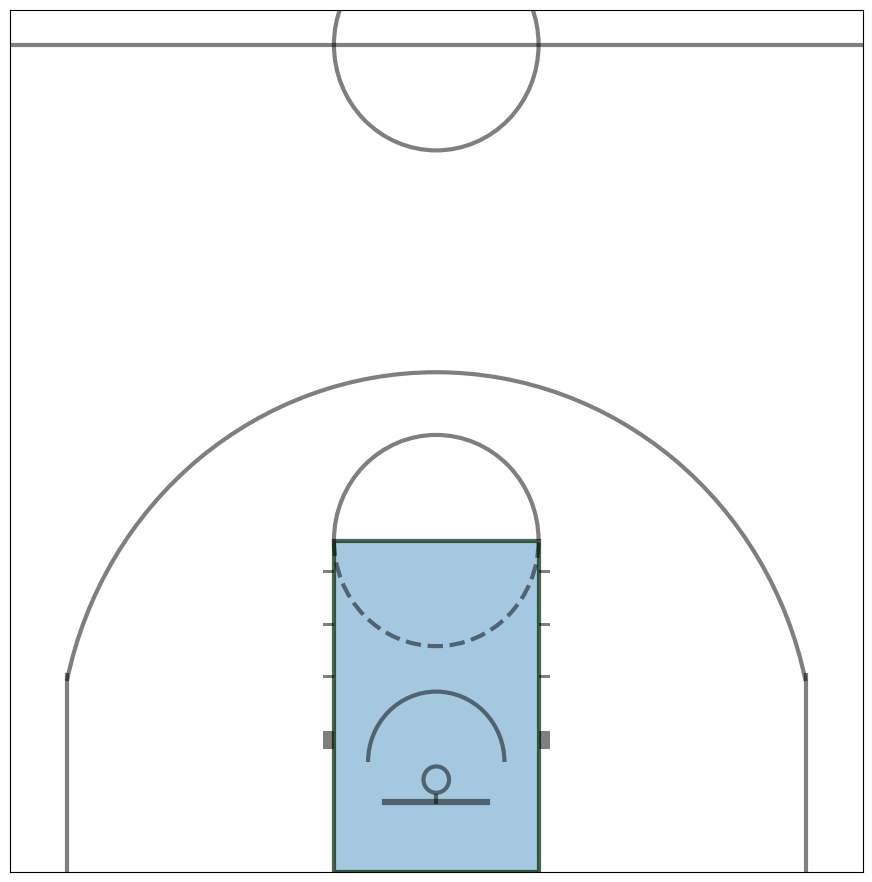

Write the Python code that produced this figure.
import matplotlib.pylab as plt
import matplotlib as mpl
from matplotlib.patches import Circle, Rectangle, Arc


#start plotting

#lw = line width = standard for court

def create_ncaa_half_court(ax=None, court_color='white', lw=3, lines_color='black', lines_alpha=0.5, paint_fill='Green', paint_alpha=0.4):
    
    # combining two independent plots with matplotlib
    # ax = axes
    if ax is None:
        ax = plt.gca()
    
        
    # Center Circle
    # Circle(xy, radius, color, fill)
    center_circle = Circle((50/2, 94/2), 6, linewidth=lw, color=lines_color, lw=lw, fill=False, alpha=lines_alpha)
    
    #Basketball Hoop
    hoop = Circle((50/2, 5.25), 1.5 / 2, linewidth=lw, color=lines_color, lw=lw, fill=False, alpha=lines_alpha)
    
    
    # Paint - 18 Feet 10 inches which converts to 18.83333 feet 
    # Rectangle(xy, width, height, linewidth, edgecolor, facecolor)
    paint = Rectangle(((50/2)-6, 0), 12, 18.833333,fill=paint_fill, alpha=paint_alpha, lw=lw, edgecolor='Green')
    
    paint_boarder = Rectangle(((50/2)-6, 0), 12, 18.833333, fill=False, alpha=lines_alpha, lw=lw, edgecolor=lines_color)
    
    arc = Arc((50/2, 18.833333), 12, 12, theta1=-0, theta2=180, color=lines_color, lw=lw, alpha=lines_alpha)
    
    
     # Add Patches
    ax.add_patch(paint)
    ax.add_patch(paint_boarder)
    ax.add_patch(center_circle)
    ax.add_patch(hoop)
    ax.add_patch(arc)
    
    block1 = Rectangle(((50/2)-6-0.666, 7), 0.666, 1, fill=True, alpha=lines_alpha,lw=0, edgecolor=lines_color,facecolor=lines_color)
    
    block2 = Rectangle(((50/2)+6, 7), 0.666, 1, fill=True, alpha=lines_alpha,lw=0, edgecolor=lines_color, facecolor=lines_color)
    
    # add a patch 
    ax.add_patch(block1)
    ax.add_patch(block2)
    
    #lines on freethrow line
    
    l1 = Rectangle(((50/2)-6-0.666, 11), 0.666, 0.166,fill=True, alpha=lines_alpha,lw=0, edgecolor=lines_color, facecolor=lines_color)
   
    l2 = Rectangle(((50/2)-6-0.666, 14), 0.666, 0.166,fill=True, alpha=lines_alpha,lw=0, edgecolor=lines_color,facecolor=lines_color)
   
    l3 = Rectangle(((50/2)-6-0.666, 17), 0.666, 0.166,fill=True, alpha=lines_alpha,lw=0, edgecolor=lines_color,facecolor=lines_color)
    
    l4 = Rectangle(((50/2)+6, 11), 0.666, 0.166,fill=True, alpha=lines_alpha,lw=0, edgecolor=lines_color,facecolor=lines_color)
    
    l5 = Rectangle(((50/2)+6, 14), 0.666, 0.166,fill=True, alpha=lines_alpha,lw=0, edgecolor=lines_color,facecolor=lines_color)
    
    l6 = Rectangle(((50/2)+6, 17), 0.666, 0.166, fill=True, alpha=lines_alpha,lw=0, edgecolor=lines_color,facecolor=lines_color)
    
    ax.add_patch(l1)
    ax.add_patch(l2)
    ax.add_patch(l3)
    ax.add_patch(l4)
    ax.add_patch(l5)
    ax.add_patch(l6)
    
    
    # 3 Point Line !!!
    
    three_pt = Arc((50/2, 6.25), 44.291, 44.291, theta1=12,theta2=168, color=lines_color, lw=lw,alpha=lines_alpha)
    
    ax.plot((3.34, 3.34), (0, 11.20),color=lines_color, lw=lw, alpha=lines_alpha)
    
    ax.plot((50-3.34, 50-3.34), (0, 11.20),color=lines_color, lw=lw, alpha=lines_alpha)
    
    ax.add_patch(three_pt)
    
    inner_arc = Arc((50/2, 18.833333), 12, 12, theta1=180, theta2=0, color=lines_color, lw=lw,alpha=lines_alpha, ls='--')
    
    ax.add_patch(inner_arc)
    
    # Restricted Area Marker
    restricted_area = Arc((50/2, 6.25), 8, 8, theta1=0, theta2=180, color=lines_color, lw=lw,alpha=lines_alpha)
    ax.add_patch(restricted_area)
    
    # Backboard
    ax.plot(((50/2) - 3, (50/2) + 3), (4, 4), color=lines_color, lw=lw*1.5, alpha=lines_alpha)
    
    ax.plot( (50/2, 50/2), (4.3, 4), color=lines_color,lw=lw, alpha=lines_alpha)

    # Half Court Line
    ax.axhline(94/2, color=lines_color, lw=lw, alpha=lines_alpha)
    
    ax.set_xlim(0, 50)
    ax.set_ylim(0, 94/2 + 2)
    ax.set_facecolor(court_color)
    ax.set_xticks([])
    ax.set_yticks([])
    ax.set_xlabel('')
    return ax

fig, ax = plt.subplots(figsize=(11, 11.2))

create_ncaa_half_court(ax,paint_alpha=0.4)

plt.show()

    
    
